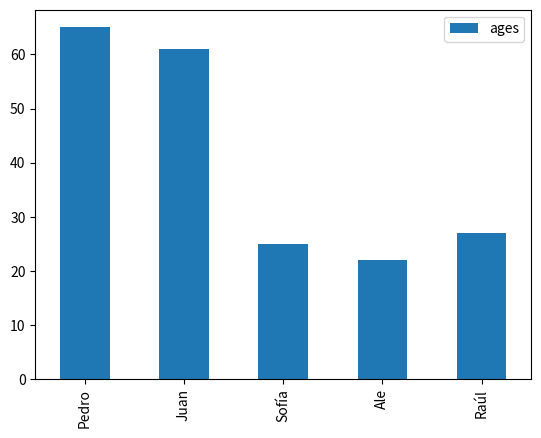

Reproduce this figure in Python.
import pandas as pd
import matplotlib.pyplot as plt

plotdata = pd.DataFrame({"ages": [65, 61, 25, 22, 27]}, 
                    index = ["Pedro","Juan","Sofía","Ale","Raúl"])

plotdata.plot(kind="bar")

plt.show()
